The GitHub repository springboardmentor0430s/CircuitGuard contains a labelled image folder "Dataset_split" with 6 categories: mousebite, open circuit, pinhole, short circuit, spur, spurious copper. Examples follow, each with its label.

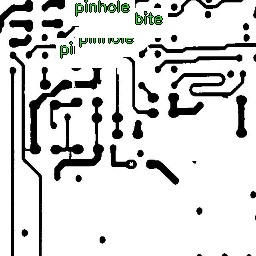
Label: short circuit

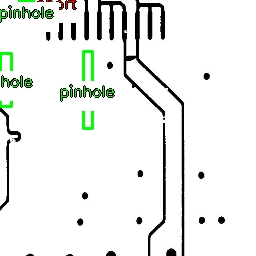
Label: open circuit

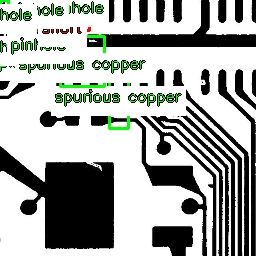
Label: spurious copper

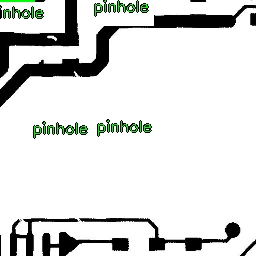
Label: mousebite

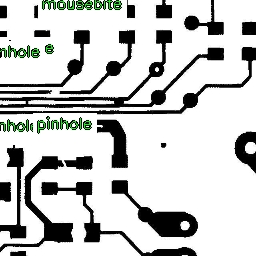
Label: mousebite

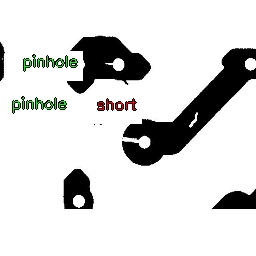
Label: pinhole
